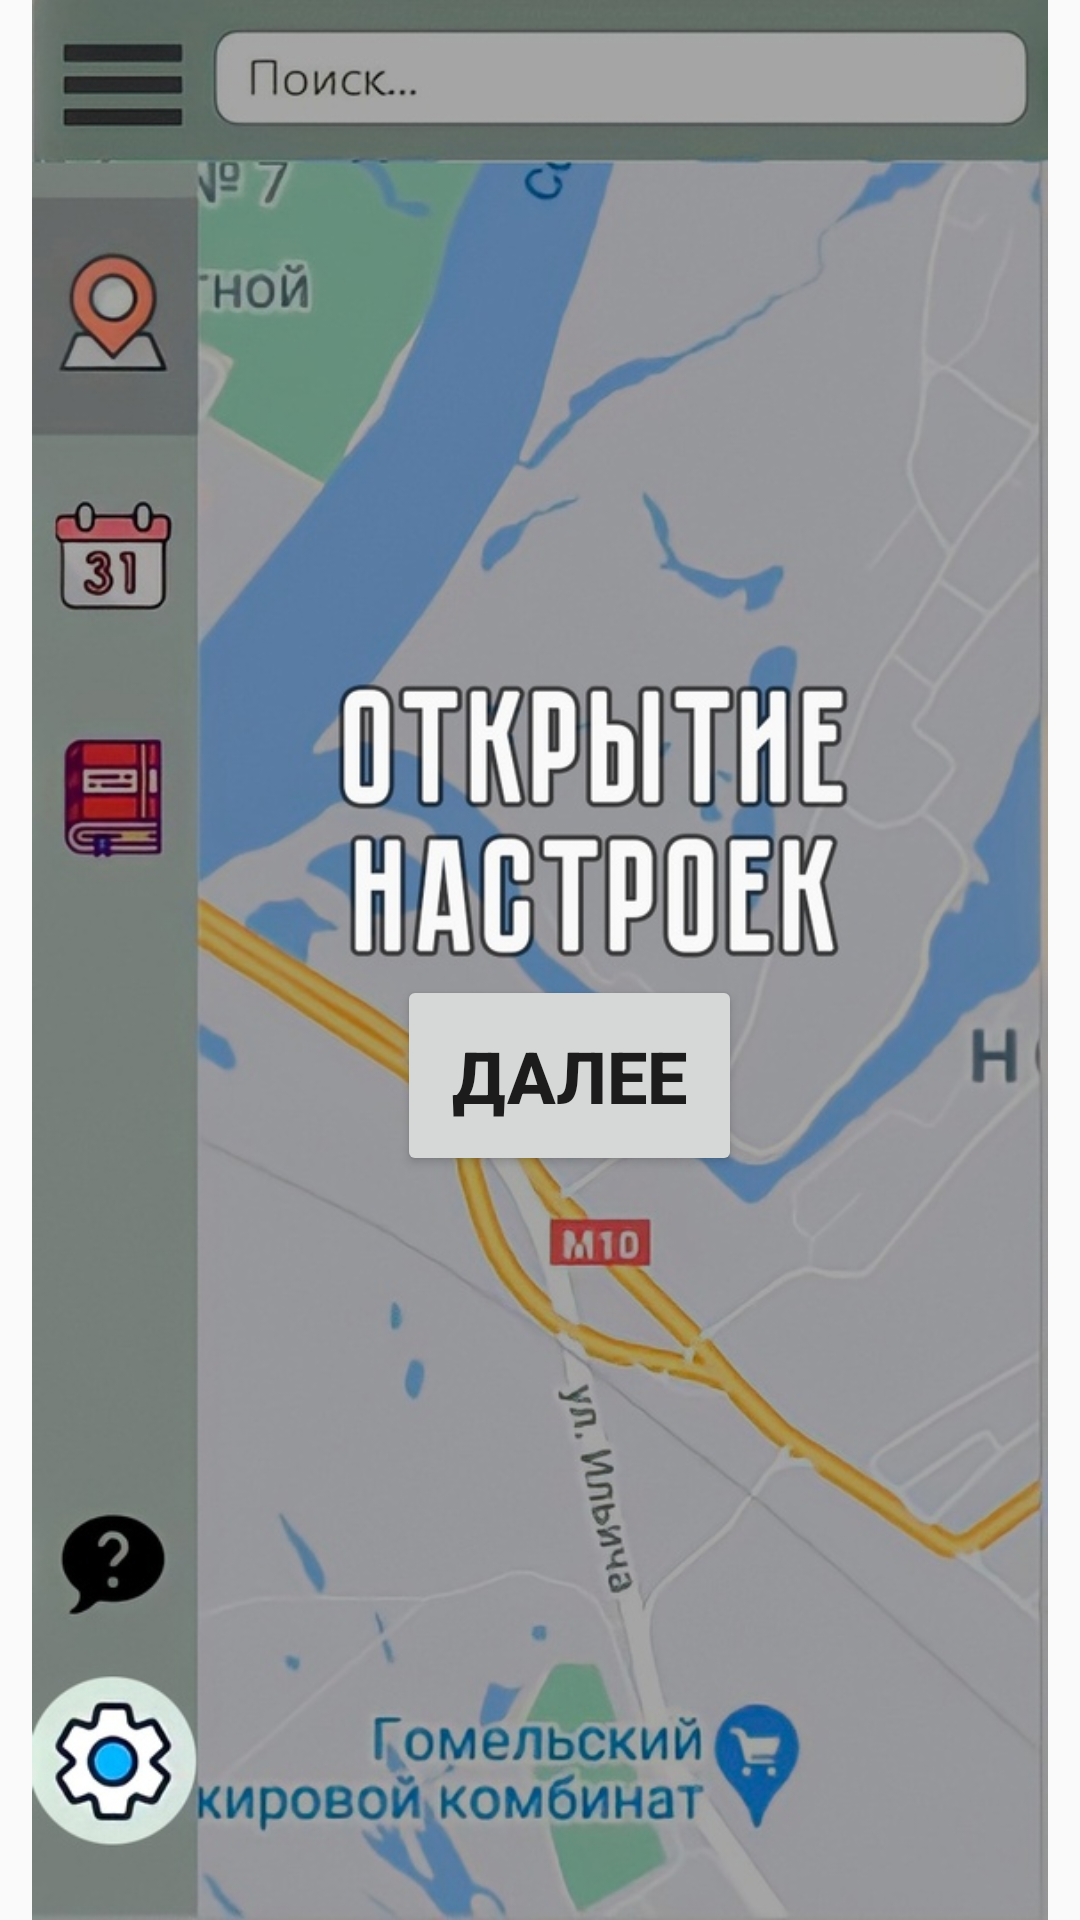

Produce the Android XML layout that renders to this screen, including the resource entries it uses.
<!-- AndroidManifest.xml: application theme Theme.MyFirsTApp.NoActionBar -->
<!-- res/layout/activity_main6.xml -->
<?xml version="1.0" encoding="utf-8"?>
<androidx.constraintlayout.widget.ConstraintLayout xmlns:android="http://schemas.android.com/apk/res/android"
    xmlns:app="http://schemas.android.com/apk/res-auto"
    xmlns:tools="http://schemas.android.com/tools"
    android:layout_width="match_parent"
    android:layout_height="match_parent"
    tools:context=".MainActivity6">

    <Button
        android:id="@+id/ButtonDalee6"
        android:layout_width="115dp"
        android:layout_height="67dp"
        android:text="Далее"
        android:textSize="24sp"
        android:textStyle="bold"
        android:typeface="normal"
        app:layout_constraintBottom_toBottomOf="parent"
        app:layout_constraintEnd_toEndOf="parent"
        app:layout_constraintHorizontal_bias="0.54"
        app:layout_constraintStart_toStartOf="parent"
        app:layout_constraintTop_toTopOf="parent"
        app:layout_constraintVertical_bias="0.567"
        tools:ignore="MissingConstraints" />

    <ImageView
        android:id="@+id/imageView4"
        android:layout_width="wrap_content"
        android:layout_height="wrap_content"
        app:layout_constraintBottom_toBottomOf="parent"
        app:layout_constraintEnd_toEndOf="parent"
        app:layout_constraintHorizontal_bias="0.0"
        app:layout_constraintStart_toStartOf="parent"
        app:layout_constraintTop_toTopOf="parent"
        app:layout_constraintVertical_bias="0.0"
        app:srcCompat="@drawable/nastroyki" />
</androidx.constraintlayout.widget.ConstraintLayout>
<!-- resources referenced by this layout -->
<resources>
  <!-- drawable nastroyki: jpg bitmap (drawable, 153965 bytes) -->
  <style name="Theme.MyFirsTApp.NoActionBar">
          <item name="windowActionBar">false</item>
          <item name="windowNoTitle">true</item>
      </style>
</resources>
